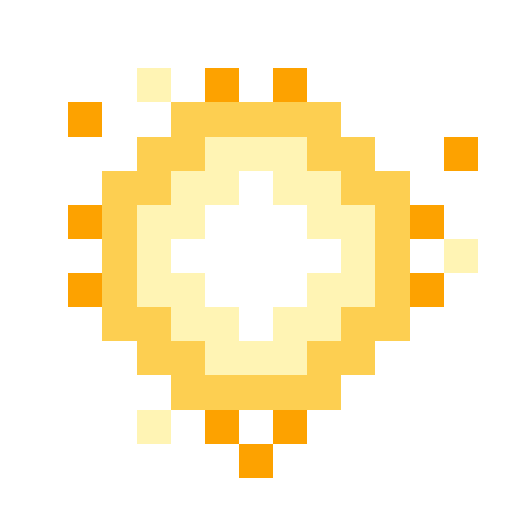
t = 0.00 s
t = 0.05 s: frame unchanged from t = 0.00 s, image omitted
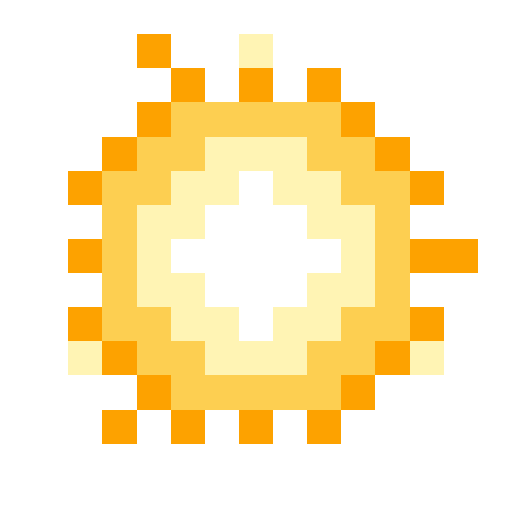
t = 0.09 s
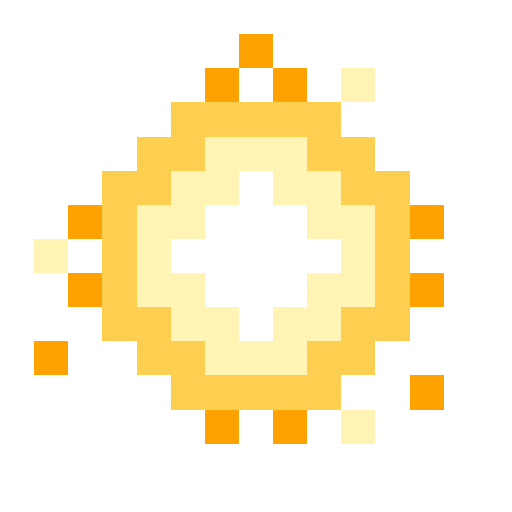
t = 0.14 s
t = 0.19 s: frame unchanged from t = 0.14 s, image omitted
t = 0.21 s: frame unchanged from t = 0.14 s, image omitted

The animated SVG that drew these frames (rendered in a browser with its animation timeline set to each time). Animation: 4 SMIL elements (animate=4); one cycle of 0.28 s, repeats indefinitely.

<svg xmlns="http://www.w3.org/2000/svg" viewBox="0 0 15 15" width="45" height="45" shape-rendering="crispEdges" role="img"><title>gold spirit (loop)</title><g opacity="1"><animate attributeName="opacity" values="1;0;0;0" keyTimes="0.0000;0.2500;0.5000;0.7500" dur="0.28s" repeatCount="indefinite" calcMode="discrete"/><path fill="#fff4b4" d="M4 2h1v1h-1zM6 4h3v1h-3zM5 5h2v1h-2zM8 5h2v1h-2zM4 6h2v1h-2zM9 6h2v1h-2zM4 7h1v1h-1zM10 7h1v1h-1zM13 7h1v1h-1zM4 8h2v1h-2zM9 8h2v1h-2zM5 9h2v1h-2zM8 9h2v1h-2zM6 10h3v1h-3zM4 12h1v1h-1z"/><path fill="#fda200" d="M6 2h1v1h-1zM8 2h1v1h-1zM2 3h1v1h-1zM13 4h1v1h-1zM2 6h1v1h-1zM12 6h1v1h-1zM2 8h1v1h-1zM12 8h1v1h-1zM6 12h1v1h-1zM8 12h1v1h-1zM7 13h1v1h-1z"/><path fill="#fdcf51" d="M5 3h5v1h-5zM4 4h2v1h-2zM9 4h2v1h-2zM3 5h2v1h-2zM10 5h2v1h-2zM3 6h1v1h-1zM11 6h1v1h-1zM3 7h1v1h-1zM11 7h1v1h-1zM3 8h1v1h-1zM11 8h1v1h-1zM3 9h2v1h-2zM10 9h2v1h-2zM4 10h2v1h-2zM9 10h2v1h-2zM5 11h5v1h-5z"/><path fill="#ffffff" d="M7 5h1v1h-1zM6 6h3v1h-3zM5 7h5v1h-5zM6 8h3v1h-3zM7 9h1v1h-1z"/></g><g opacity="0"><animate attributeName="opacity" values="0;1;0;0" keyTimes="0.0000;0.2500;0.5000;0.7500" dur="0.28s" repeatCount="indefinite" calcMode="discrete"/><path fill="#fda200" d="M4 1h1v1h-1zM5 2h1v1h-1zM7 2h1v1h-1zM9 2h1v1h-1zM4 3h1v1h-1zM10 3h1v1h-1zM3 4h1v1h-1zM11 4h1v1h-1zM2 5h1v1h-1zM12 5h1v1h-1zM2 7h1v1h-1zM12 7h2v1h-2zM2 9h1v1h-1zM12 9h1v1h-1zM3 10h1v1h-1zM11 10h1v1h-1zM4 11h1v1h-1zM10 11h1v1h-1zM3 12h1v1h-1zM5 12h1v1h-1zM7 12h1v1h-1zM9 12h1v1h-1z"/><path fill="#fff4b4" d="M7 1h1v1h-1zM6 4h3v1h-3zM5 5h2v1h-2zM8 5h2v1h-2zM4 6h2v1h-2zM9 6h2v1h-2zM4 7h1v1h-1zM10 7h1v1h-1zM4 8h2v1h-2zM9 8h2v1h-2zM5 9h2v1h-2zM8 9h2v1h-2zM2 10h1v1h-1zM6 10h3v1h-3zM12 10h1v1h-1z"/><path fill="#fdcf51" d="M5 3h5v1h-5zM4 4h2v1h-2zM9 4h2v1h-2zM3 5h2v1h-2zM10 5h2v1h-2zM3 6h1v1h-1zM11 6h1v1h-1zM3 7h1v1h-1zM11 7h1v1h-1zM3 8h1v1h-1zM11 8h1v1h-1zM3 9h2v1h-2zM10 9h2v1h-2zM4 10h2v1h-2zM9 10h2v1h-2zM5 11h5v1h-5z"/><path fill="#ffffff" d="M7 5h1v1h-1zM6 6h3v1h-3zM5 7h5v1h-5zM6 8h3v1h-3zM7 9h1v1h-1z"/></g><g opacity="0"><animate attributeName="opacity" values="0;0;1;0" keyTimes="0.0000;0.2500;0.5000;0.7500" dur="0.28s" repeatCount="indefinite" calcMode="discrete"/><path fill="#fda200" d="M7 1h1v1h-1zM6 2h1v1h-1zM8 2h1v1h-1zM2 6h1v1h-1zM12 6h1v1h-1zM2 8h1v1h-1zM12 8h1v1h-1zM1 10h1v1h-1zM12 11h1v1h-1zM6 12h1v1h-1zM8 12h1v1h-1z"/><path fill="#fff4b4" d="M10 2h1v1h-1zM6 4h3v1h-3zM5 5h2v1h-2zM8 5h2v1h-2zM4 6h2v1h-2zM9 6h2v1h-2zM1 7h1v1h-1zM4 7h1v1h-1zM10 7h1v1h-1zM4 8h2v1h-2zM9 8h2v1h-2zM5 9h2v1h-2zM8 9h2v1h-2zM6 10h3v1h-3zM10 12h1v1h-1z"/><path fill="#fdcf51" d="M5 3h5v1h-5zM4 4h2v1h-2zM9 4h2v1h-2zM3 5h2v1h-2zM10 5h2v1h-2zM3 6h1v1h-1zM11 6h1v1h-1zM3 7h1v1h-1zM11 7h1v1h-1zM3 8h1v1h-1zM11 8h1v1h-1zM3 9h2v1h-2zM10 9h2v1h-2zM4 10h2v1h-2zM9 10h2v1h-2zM5 11h5v1h-5z"/><path fill="#ffffff" d="M7 5h1v1h-1zM6 6h3v1h-3zM5 7h5v1h-5zM6 8h3v1h-3zM7 9h1v1h-1z"/></g><g opacity="0"><animate attributeName="opacity" values="0;0;0;1" keyTimes="0.0000;0.2500;0.5000;0.7500" dur="0.28s" repeatCount="indefinite" calcMode="discrete"/><path fill="#fda200" d="M5 2h1v1h-1zM7 2h1v1h-1zM9 2h1v1h-1zM11 2h1v1h-1zM4 3h1v1h-1zM10 3h1v1h-1zM3 4h1v1h-1zM11 4h1v1h-1zM2 5h1v1h-1zM12 5h1v1h-1zM1 7h2v1h-2zM12 7h1v1h-1zM2 9h1v1h-1zM12 9h1v1h-1zM3 10h1v1h-1zM11 10h1v1h-1zM4 11h1v1h-1zM10 11h1v1h-1zM5 12h1v1h-1zM7 12h1v1h-1zM9 12h1v1h-1zM10 13h1v1h-1z"/><path fill="#fdcf51" d="M5 3h5v1h-5zM4 4h2v1h-2zM9 4h2v1h-2zM3 5h2v1h-2zM10 5h2v1h-2zM3 6h1v1h-1zM11 6h1v1h-1zM3 7h1v1h-1zM11 7h1v1h-1zM3 8h1v1h-1zM11 8h1v1h-1zM3 9h2v1h-2zM10 9h2v1h-2zM4 10h2v1h-2zM9 10h2v1h-2zM5 11h5v1h-5z"/><path fill="#fff4b4" d="M2 4h1v1h-1zM6 4h3v1h-3zM12 4h1v1h-1zM5 5h2v1h-2zM8 5h2v1h-2zM4 6h2v1h-2zM9 6h2v1h-2zM4 7h1v1h-1zM10 7h1v1h-1zM4 8h2v1h-2zM9 8h2v1h-2zM5 9h2v1h-2zM8 9h2v1h-2zM6 10h3v1h-3zM7 13h1v1h-1z"/><path fill="#ffffff" d="M7 5h1v1h-1zM6 6h3v1h-3zM5 7h5v1h-5zM6 8h3v1h-3zM7 9h1v1h-1z"/></g></svg>
